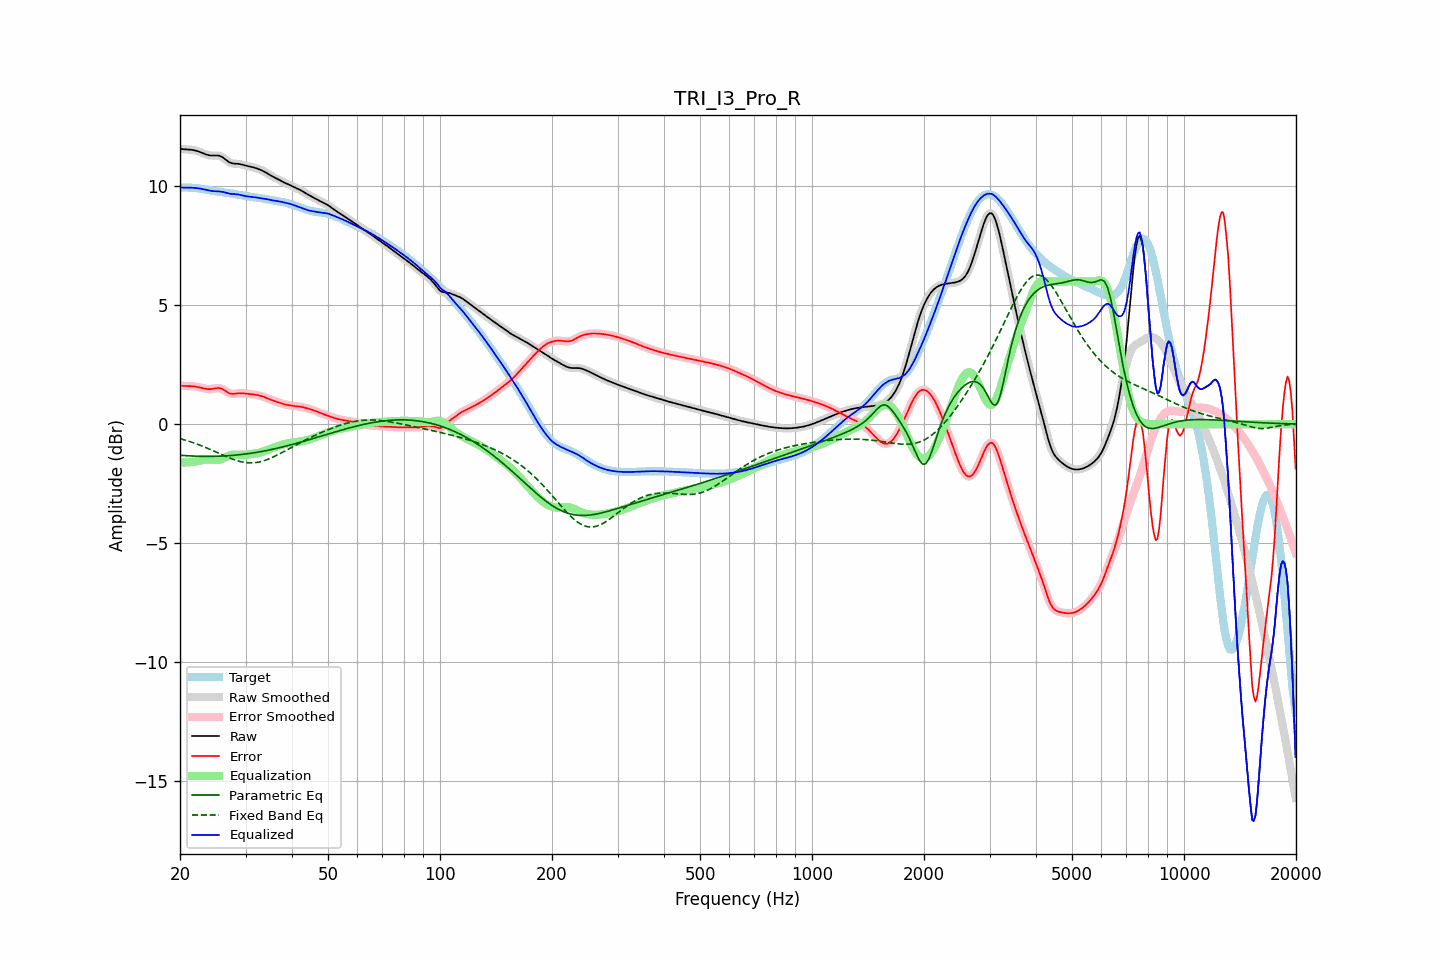

The data file committed next to this chart (first rows):
frequency, raw, error, smoothed, error_smoothed, equalization, parametric_eq, fixed_band_eq, equalized_raw, equalized_smoothed, target
20.00, 11.58, 1.62, 11.58, 1.62, -1.61, -1.31, -0.61, 9.96, 9.96, 9.95
20.20, 11.57, 1.61, 11.57, 1.61, -1.61, -1.31, -0.63, 9.95, 9.95, 9.95
20.40, 11.56, 1.61, 11.56, 1.61, -1.61, -1.32, -0.65, 9.94, 9.95, 9.95
20.61, 11.55, 1.60, 11.55, 1.60, -1.61, -1.32, -0.67, 9.94, 9.94, 9.95
20.81, 11.55, 1.60, 11.55, 1.60, -1.61, -1.33, -0.69, 9.94, 9.94, 9.95
21.02, 11.55, 1.60, 11.55, 1.60, -1.60, -1.33, -0.71, 9.94, 9.94, 9.95
21.23, 11.54, 1.60, 11.54, 1.60, -1.60, -1.34, -0.73, 9.94, 9.94, 9.94
21.44, 11.54, 1.60, 11.54, 1.60, -1.59, -1.34, -0.75, 9.94, 9.94, 9.94
21.66, 11.53, 1.59, 11.53, 1.59, -1.59, -1.34, -0.78, 9.94, 9.94, 9.93
21.87, 11.51, 1.58, 11.51, 1.58, -1.58, -1.34, -0.80, 9.93, 9.93, 9.93
22.09, 11.50, 1.57, 11.50, 1.57, -1.57, -1.35, -0.82, 9.92, 9.92, 9.92
22.31, 11.47, 1.56, 11.47, 1.56, -1.56, -1.35, -0.85, 9.92, 9.92, 9.91
22.54, 11.45, 1.55, 11.45, 1.55, -1.54, -1.35, -0.87, 9.91, 9.91, 9.91
22.76, 11.43, 1.53, 11.42, 1.53, -1.53, -1.35, -0.90, 9.90, 9.90, 9.89
22.99, 11.40, 1.51, 11.40, 1.51, -1.51, -1.35, -0.93, 9.88, 9.88, 9.88
23.22, 11.37, 1.50, 11.37, 1.50, -1.50, -1.35, -0.96, 9.87, 9.87, 9.87
23.45, 11.34, 1.49, 11.34, 1.49, -1.49, -1.36, -0.98, 9.86, 9.86, 9.86
23.69, 11.32, 1.48, 11.32, 1.48, -1.48, -1.36, -1.01, 9.84, 9.84, 9.85
23.92, 11.31, 1.47, 11.31, 1.47, -1.48, -1.36, -1.04, 9.82, 9.82, 9.83
24.16, 11.29, 1.47, 11.30, 1.47, -1.48, -1.36, -1.07, 9.81, 9.81, 9.82
24.40, 11.29, 1.48, 11.29, 1.48, -1.49, -1.35, -1.10, 9.80, 9.80, 9.81
24.65, 11.29, 1.49, 11.29, 1.49, -1.50, -1.35, -1.13, 9.79, 9.79, 9.80
24.89, 11.29, 1.51, 11.29, 1.51, -1.50, -1.35, -1.16, 9.79, 9.79, 9.79
25.14, 11.29, 1.51, 11.29, 1.52, -1.51, -1.35, -1.19, 9.79, 9.79, 9.78
25.39, 11.29, 1.52, 11.29, 1.52, -1.50, -1.35, -1.22, 9.79, 9.78, 9.77
25.65, 11.27, 1.51, 11.27, 1.51, -1.49, -1.35, -1.25, 9.78, 9.78, 9.76
25.91, 11.24, 1.48, 11.24, 1.48, -1.47, -1.34, -1.28, 9.77, 9.77, 9.75
26.16, 11.20, 1.45, 11.19, 1.45, -1.44, -1.34, -1.31, 9.76, 9.76, 9.74
26.43, 11.14, 1.41, 11.14, 1.41, -1.40, -1.34, -1.34, 9.74, 9.74, 9.74
26.69, 11.09, 1.36, 11.09, 1.36, -1.37, -1.33, -1.37, 9.72, 9.72, 9.73
26.96, 11.04, 1.32, 11.04, 1.32, -1.34, -1.33, -1.40, 9.70, 9.70, 9.72
27.23, 11.00, 1.29, 11.00, 1.29, -1.31, -1.32, -1.43, 9.69, 9.69, 9.71
27.50, 10.97, 1.28, 10.97, 1.28, -1.29, -1.32, -1.45, 9.68, 9.68, 9.70
27.77, 10.96, 1.27, 10.96, 1.27, -1.28, -1.31, -1.48, 9.67, 9.68, 9.69
28.05, 10.95, 1.28, 10.95, 1.28, -1.28, -1.31, -1.50, 9.67, 9.67, 9.67
28.33, 10.95, 1.29, 10.95, 1.29, -1.28, -1.30, -1.53, 9.67, 9.67, 9.66
28.62, 10.94, 1.30, 10.94, 1.29, -1.29, -1.29, -1.55, 9.66, 9.66, 9.65
28.90, 10.94, 1.30, 10.93, 1.30, -1.29, -1.29, -1.57, 9.65, 9.65, 9.63
29.19, 10.92, 1.30, 10.92, 1.30, -1.29, -1.28, -1.58, 9.63, 9.63, 9.62
29.48, 10.91, 1.30, 10.91, 1.30, -1.29, -1.27, -1.60, 9.61, 9.61, 9.61
29.78, 10.89, 1.29, 10.89, 1.29, -1.29, -1.26, -1.61, 9.60, 9.60, 9.60
30.08, 10.87, 1.28, 10.87, 1.28, -1.28, -1.25, -1.62, 9.58, 9.58, 9.59
30.38, 10.85, 1.27, 10.85, 1.27, -1.28, -1.25, -1.62, 9.57, 9.57, 9.58
30.68, 10.84, 1.27, 10.84, 1.27, -1.27, -1.24, -1.63, 9.56, 9.56, 9.57
30.99, 10.82, 1.26, 10.82, 1.26, -1.26, -1.23, -1.63, 9.56, 9.56, 9.56
31.30, 10.80, 1.25, 10.80, 1.25, -1.25, -1.22, -1.63, 9.55, 9.55, 9.55
31.61, 10.79, 1.25, 10.79, 1.25, -1.24, -1.21, -1.62, 9.54, 9.54, 9.54
31.93, 10.77, 1.24, 10.77, 1.23, -1.23, -1.19, -1.62, 9.53, 9.53, 9.53
32.24, 10.74, 1.22, 10.74, 1.22, -1.22, -1.18, -1.61, 9.52, 9.52, 9.52
32.57, 10.72, 1.21, 10.72, 1.21, -1.21, -1.17, -1.59, 9.51, 9.51, 9.51
32.89, 10.69, 1.19, 10.69, 1.19, -1.19, -1.16, -1.58, 9.50, 9.50, 9.50
33.22, 10.66, 1.17, 10.66, 1.17, -1.17, -1.15, -1.56, 9.49, 9.49, 9.49
33.55, 10.63, 1.15, 10.63, 1.15, -1.15, -1.13, -1.54, 9.48, 9.48, 9.48
33.89, 10.59, 1.13, 10.59, 1.12, -1.12, -1.12, -1.52, 9.47, 9.47, 9.47
34.23, 10.55, 1.10, 10.55, 1.10, -1.10, -1.11, -1.50, 9.46, 9.46, 9.46
34.57, 10.51, 1.07, 10.51, 1.07, -1.07, -1.09, -1.47, 9.44, 9.44, 9.44
34.92, 10.47, 1.04, 10.47, 1.04, -1.04, -1.08, -1.44, 9.43, 9.43, 9.43
35.27, 10.43, 1.01, 10.43, 1.01, -1.02, -1.07, -1.41, 9.42, 9.42, 9.42
35.62, 10.40, 0.99, 10.40, 0.99, -0.99, -1.05, -1.38, 9.41, 9.41, 9.41
35.97, 10.36, 0.96, 10.36, 0.96, -0.97, -1.04, -1.35, 9.40, 9.40, 9.40
... 635 more rows
